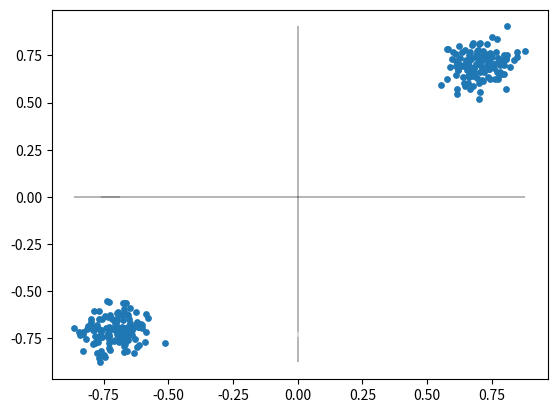

Python code for this plot:
import numpy as np
import matplotlib.pyplot as plt


n_fft = 256
Q = 1
b = np.random.randint(0, 2, size = n_fft * Q)

#Модуляция

signal = (1-2*b[::1]+1j*(1-2*b[::1]))*1/np.sqrt(2)

#ОБПФ

opf = np.fft.ifft(signal, norm='ortho')

#Шум

snr = 100
power_signal = 1
power_noise = power_signal/snr
average = 0
standart_deviation = np.sqrt(power_noise)
num_samples = len(opf)

noise_re = np.random.normal(average,standart_deviation,size=num_samples) 
noise_im = np.random.normal(average,standart_deviation,size=num_samples) 

noise = noise_re+1j*noise_im
noise *= 1/np.sqrt(2)

#Сложение шума и ОПФ

noisy_opf = opf + noise

#ППФ
modulated = np.fft.fft(noisy_opf, norm='ortho')
plt.figure()
plt.plot(np.real(modulated),np.zeros(len(modulated)), color='black', linewidth=0.2)
plt.plot(np.zeros(len(modulated)),np.imag(modulated), color='black', linewidth=0.2)
plt.scatter(np.real(modulated),np.imag(modulated), s = 15)
#plt.ylim(-2.0,2.0)
#plt.xlim(-2.0,2.0)

plt.show()